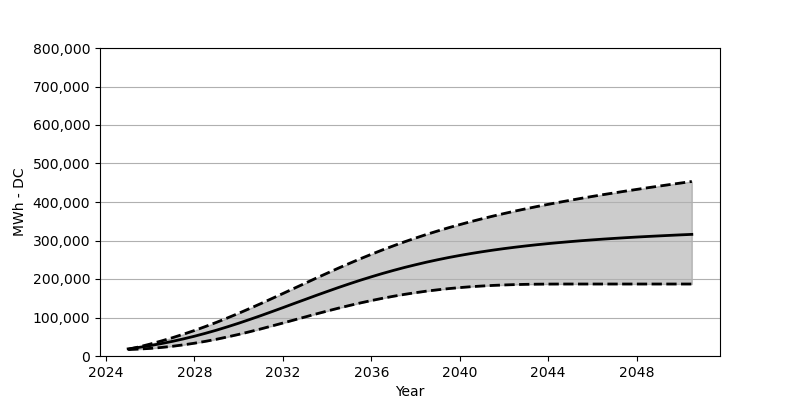

Values plotted in this chart, from the file beside it:
Date, Low, Base, High
2025-01, 16690, 18566, 17143
2025-07, 17999, 22473, 23782
2026-01, 19762, 27071, 31071
2026-07, 22174, 32194, 38967
2027-01, 25226, 37998, 47441
2027-07, 28926, 44359, 56544
2028-01, 33225, 51358, 66275
2028-07, 38112, 58997, 76615
2029-01, 43555, 67182, 87563
2029-07, 49616, 75914, 98995
2030-01, 56090, 85171, 110974
2030-07, 63048, 94820, 123303
2031-01, 70326, 104830, 136086
2031-07, 77903, 115087, 149054
2032-01, 85614, 125592, 162281
2032-07, 93459, 136189, 175538
2033-01, 101335, 146735, 188836
2033-07, 109108, 157178, 202062
2034-01, 116716, 167507, 215041
2034-07, 124025, 177548, 227886
2035-01, 131066, 187331, 240318
2035-07, 137715, 196702, 252431
2036-01, 144003, 205670, 264152
2036-07, 149807, 214216, 275419
2037-01, 155178, 222329, 286202
2037-07, 160054, 229927, 296532
2038-01, 164466, 237019, 306377
2038-07, 168466, 243730, 315788
2039-01, 171950, 249967, 324747
2039-07, 175022, 255750, 333210
2040-01, 177661, 261121, 341261
2040-07, 179950, 266069, 349003
2041-01, 181774, 270708, 356353
2041-07, 183331, 274935, 363322
2042-01, 184537, 278935, 370002
2042-07, 185475, 282543, 376404
2043-01, 186135, 285955, 382507
2043-07, 186547, 289058, 388321
2044-01, 186805, 291944, 393939
2044-07, 186929, 294604, 399310
2045-01, 186960, 297119, 404506
2045-07, 186970, 299459, 409598
2046-01, 186970, 301614, 414526
2046-07, 186970, 303634, 419247
2047-01, 186970, 305511, 423783
2047-07, 186970, 307273, 428278
2048-01, 186970, 308933, 432680
2048-07, 186970, 310459, 436978
2049-01, 186970, 311923, 441153
2049-07, 186970, 313304, 445267
2050-01, 186970, 314675, 449318
2050-07, 186970, 315902, 453276
